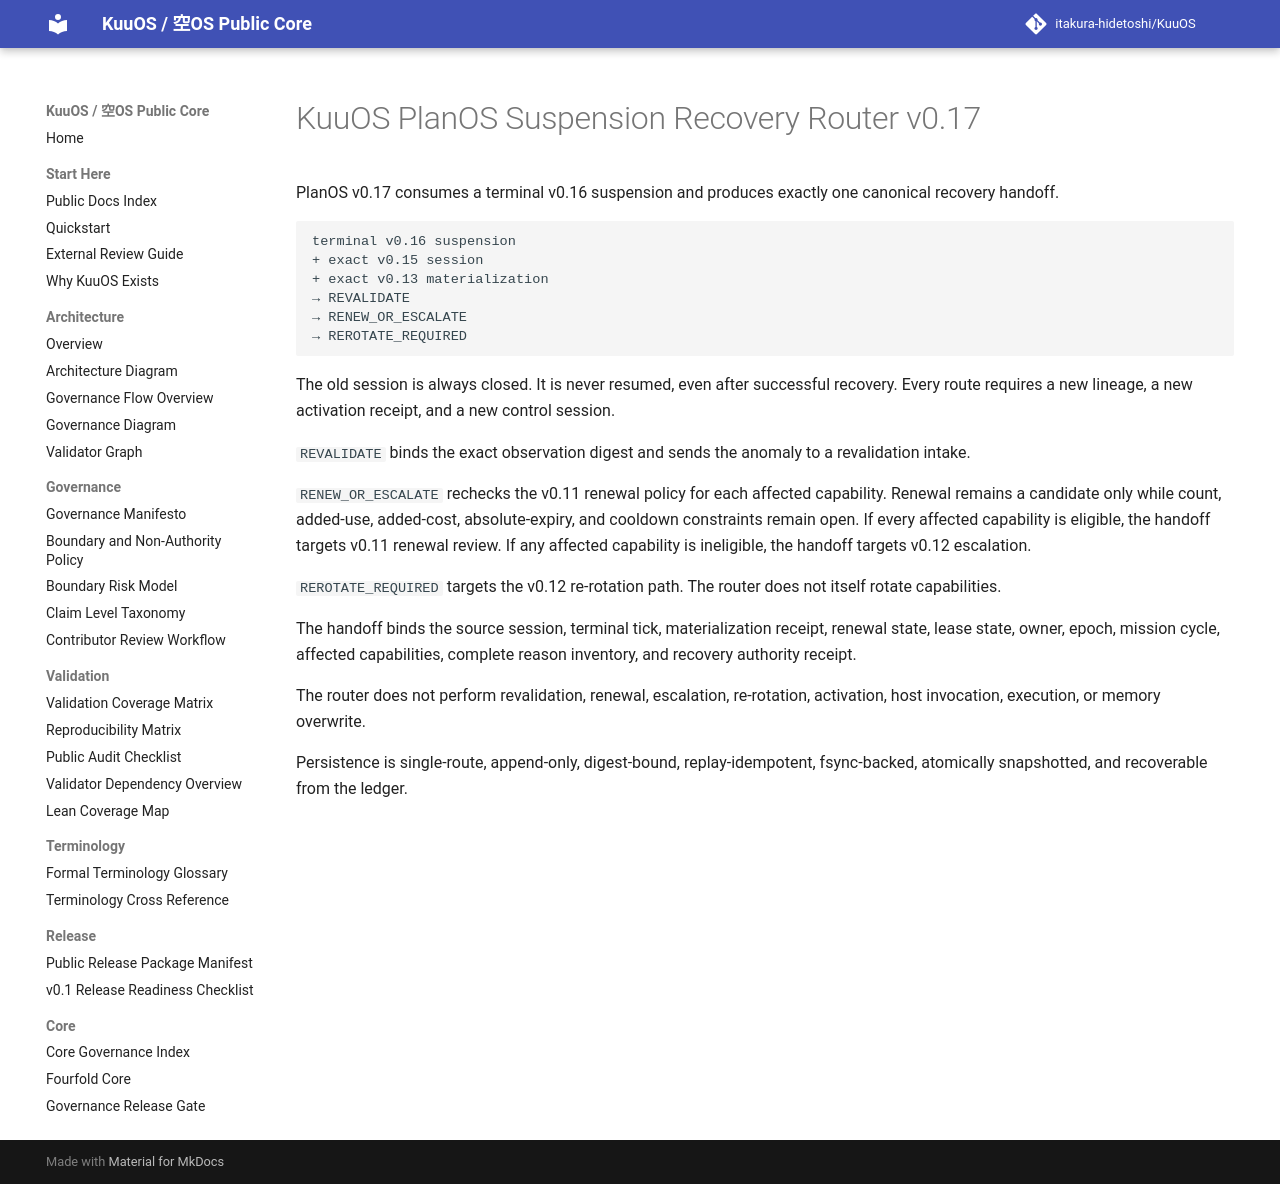

repository: itakura-hidetoshi/KuuOS · page: KUUOS_PLAN_OS_SUSPENSION_RECOVERY_ROUTER_v0_17/index.html · generator: mkdocs

# KuuOS PlanOS Suspension Recovery Router v0.17

PlanOS v0.17 consumes a terminal v0.16 suspension and produces exactly one canonical recovery handoff.

```text
terminal v0.16 suspension
+ exact v0.15 session
+ exact v0.13 materialization
→ REVALIDATE
→ RENEW_OR_ESCALATE
→ REROTATE_REQUIRED
```

The old session is always closed. It is never resumed, even after successful recovery. Every route requires a new lineage, a new activation receipt, and a new control session.

`REVALIDATE` binds the exact observation digest and sends the anomaly to a revalidation intake.

`RENEW_OR_ESCALATE` rechecks the v0.11 renewal policy for each affected capability. Renewal remains a candidate only while count, added-use, added-cost, absolute-expiry, and cooldown constraints remain open. If every affected capability is eligible, the handoff targets v0.11 renewal review. If any affected capability is ineligible, the handoff targets v0.12 escalation.

`REROTATE_REQUIRED` targets the v0.12 re-rotation path. The router does not itself rotate capabilities.

The handoff binds the source session, terminal tick, materialization receipt, renewal state, lease state, owner, epoch, mission cycle, affected capabilities, complete reason inventory, and recovery authority receipt.

The router does not perform revalidation, renewal, escalation, re-rotation, activation, host invocation, execution, or memory overwrite.

Persistence is single-route, append-only, digest-bound, replay-idempotent, fsync-backed, atomically snapshotted, and recoverable from the ledger.
